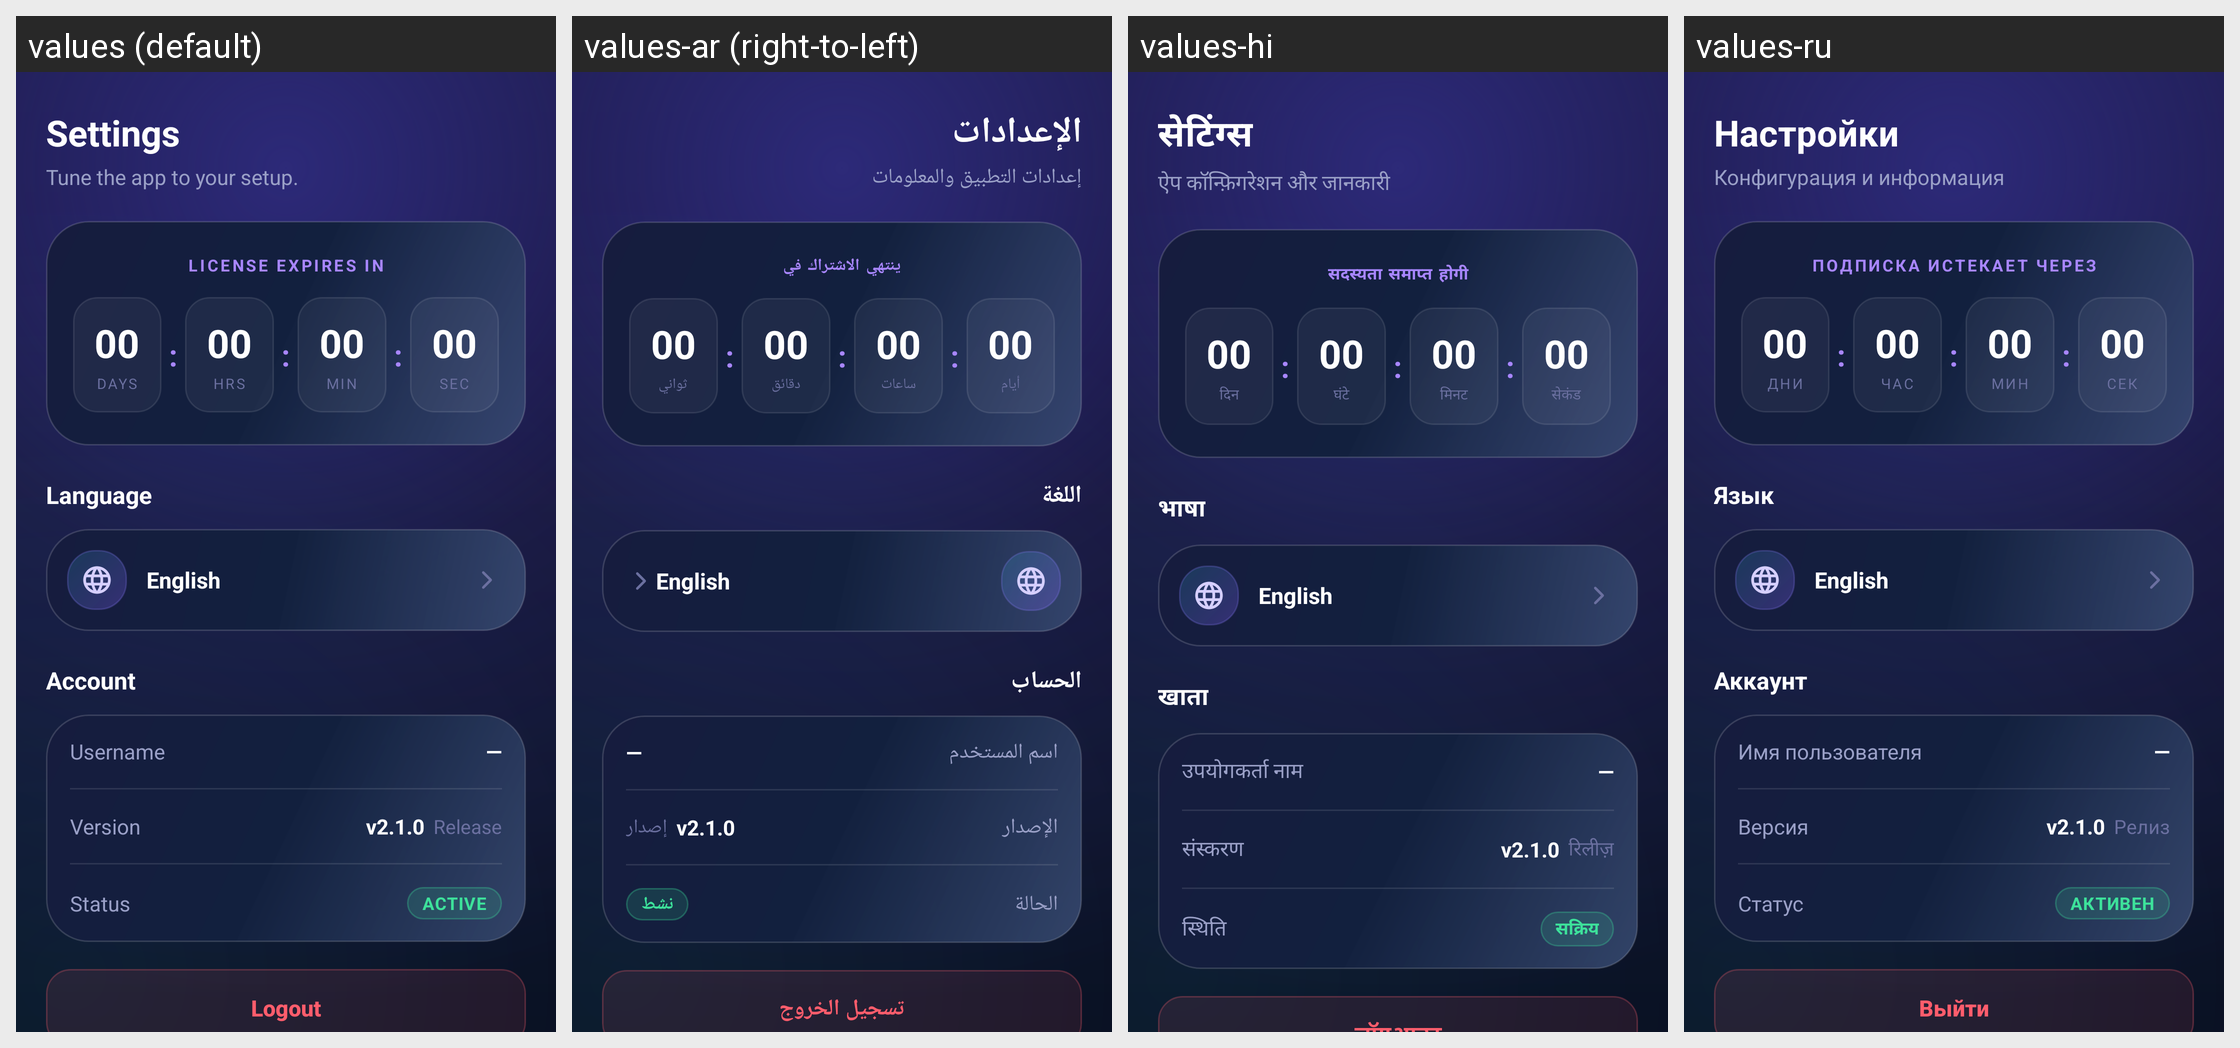

The same Android screen rendered under several of its app's locales, left to right. List the strings drawn on it with the default value and each locale's translation.
Android screen res/layout/fragment_settings.xml rendered under 4 locales, left to right: values (default), values-ar (right-to-left), values-hi, values-ru. Device: Nexus 5 (rendered at 1080×1920; each locale shown at half size, 540×960, under a caption strip naming it); theme Theme.AppMain.
Other locales in the repository, not shown: values-ckb, values-kk, values-ky, values-pa, values-pt-rBR, values-tr, values-zh-rCN, values-zh-rTW.
Strings drawn on this screen, with the default value and each locale's value (text and hints the layout hard-codes, and strings that could not be matched under every locale, appear in the picture but are not listed):

settings_title
  values: Settings
  values-ar: الإعدادات
  values-hi: सेटिंग्स
  values-ru: Настройки

settings_subtitle
  values: Tune the app to your setup.
  values-ar: إعدادات التطبيق والمعلومات
  values-hi: ऐप कॉन्फ़िगरेशन और जानकारी
  values-ru: Конфигурация и информация

subscription_expires_in
  values: License expires in
  values-ar: ينتهي الاشتراك في
  values-hi: सदस्यता समाप्त होगी
  values-ru: ПОДПИСКА ИСТЕКАЕТ ЧЕРЕЗ

timer_days
  values: DAYS
  values-ar: أيام
  values-hi: दिन
  values-ru: ДНИ

timer_hours
  values: HRS
  values-ar: ساعات
  values-hi: घंटे
  values-ru: ЧАС

timer_minutes
  values: MIN
  values-ar: دقائق
  values-hi: मिनट
  values-ru: МИН

timer_seconds
  values: SEC
  values-ar: ثواني
  values-hi: सेकंड
  values-ru: СЕК

language_label
  values: Language
  values-ar: اللغة
  values-hi: भाषा
  values-ru: Язык

account_label
  values: Account
  values-ar: الحساب
  values-hi: खाता
  values-ru: Аккаунт

username_label
  values: Username
  values-ar: اسم المستخدم
  values-hi: उपयोगकर्ता नाम
  values-ru: Имя пользователя

version_label
  values: Version
  values-ar: الإصدار
  values-hi: संस्करण
  values-ru: Версия

version_name
  values: v2.1.0
  values-ar: v2.1.0
  values-hi: v2.1.0
  values-ru: v2.1.0

version_code
  values: Release
  values-ar: إصدار
  values-hi: रिलीज़
  values-ru: Релиз

status_label
  values: Status
  values-ar: الحالة
  values-hi: स्थिति
  values-ru: Статус

status_active
  values: Active
  values-ar: نشط
  values-hi: सक्रिय
  values-ru: Активен
